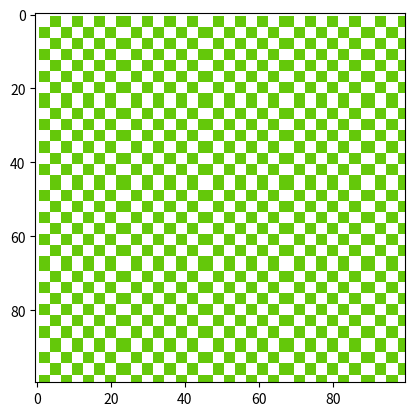

Python code for this plot:
import matplotlib.pyplot as plt
import numpy as np

# PIL is no longer maintained -- it has been replaced with Pillow
# To maintain backwards compatibility, "PIL" name is used for imports
import PIL         

def make_mask(rows, columns, stripe_width):
    '''An example mask generator
    Makes slanted stripes of width stripe_width
    image
    returns an ndarray of an RGBA image rows by columns
    '''
    
    img = PIL.Image.new('RGBA', (columns, rows))
    image = np.array(img)
    for row in range(rows):
        for column in range(columns):
            if (np.sin(row)*np.sin(column))//stripe_width % 2 == 0: 
                # (r+c)//w says how many stripes above/below line y=x
                # Note that this is floored division (eg. 3//2 = 1)
                # The % 2 says whether it is an even or odd stripe
                
                # Even stripe
                image[row][column] = [255, 127, 127, 0] # pale red, alpha=0
            
            else:
                # Odd stripe
                image[row][column] = [100, 200, 10, 255] # magenta, alpha=255
            
    return image
    
if __name__ == "__main__":
    image = make_mask(100,100,30)
    
    fig, ax = plt.subplots(1, 1)
    ax.imshow(image)
    plt.show()            
                       
              
